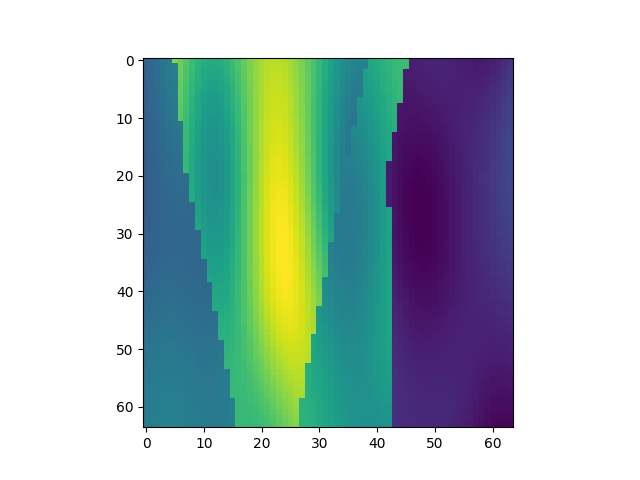

Values plotted in this chart, from the file beside it:
, x, y, z, IC
22720, 1, 356, 1, 1.783
22721, 1, 356, 2, 1.829
22722, 1, 356, 3, 1.877
22723, 1, 356, 4, 1.924
22724, 1, 356, 5, 1.968
22725, 1, 356, 6, 2.755
22726, 1, 356, 7, 2.673
22727, 1, 356, 8, 2.587
22728, 1, 356, 9, 2.505
22729, 1, 356, 10, 2.435
22730, 1, 356, 11, 2.384
22731, 1, 356, 12, 2.356
22732, 1, 356, 13, 2.355
22733, 1, 356, 14, 2.378
22734, 1, 356, 15, 2.425
22735, 1, 356, 16, 2.489
22736, 1, 356, 17, 2.565
22737, 1, 356, 18, 2.646
22738, 1, 356, 19, 2.724
22739, 1, 356, 20, 2.794
22740, 1, 356, 21, 2.849
22741, 1, 356, 22, 2.887
22742, 1, 356, 23, 2.904
22743, 1, 356, 24, 2.901
22744, 1, 356, 25, 2.878
22745, 1, 356, 26, 2.837
22746, 1, 356, 27, 2.78
22747, 1, 356, 28, 2.711
22748, 1, 356, 29, 2.632
22749, 1, 356, 30, 2.547
22750, 1, 356, 31, 2.46
22751, 1, 356, 32, 2.372
22752, 1, 356, 33, 2.288
22753, 1, 356, 34, 2.211
22754, 1, 356, 35, 2.143
22755, 1, 356, 36, 2.088
22756, 1, 356, 37, 2.05
22757, 1, 356, 38, 2.032
22758, 1, 356, 39, 2.034
22759, 1, 356, 40, 2.334
22760, 1, 356, 41, 2.368
22761, 1, 356, 42, 2.405
22762, 1, 356, 43, 2.442
22763, 1, 356, 44, 2.473
22764, 1, 356, 45, 2.492
22765, 1, 356, 46, 2.497
22766, 1, 356, 47, 1.337
22767, 1, 356, 48, 1.346
22768, 1, 356, 49, 1.354
22769, 1, 356, 50, 1.36
22770, 1, 356, 51, 1.362
22771, 1, 356, 52, 1.36
22772, 1, 356, 53, 1.353
22773, 1, 356, 54, 1.342
22774, 1, 356, 55, 1.329
22775, 1, 356, 56, 1.316
22776, 1, 356, 57, 1.306
22777, 1, 356, 58, 1.3
22778, 1, 356, 59, 1.301
22779, 1, 356, 60, 1.311
... 4,036 more rows
